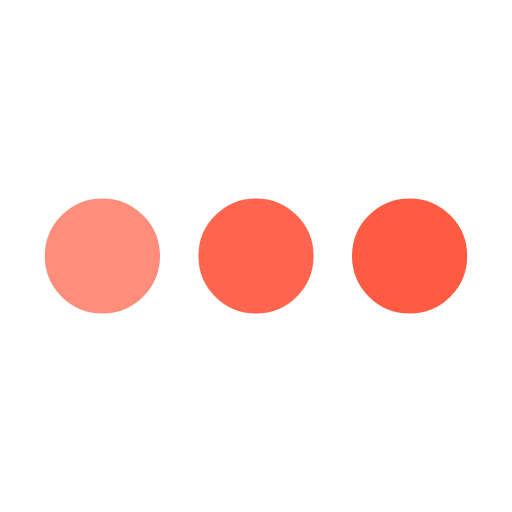
t = 0.00 s
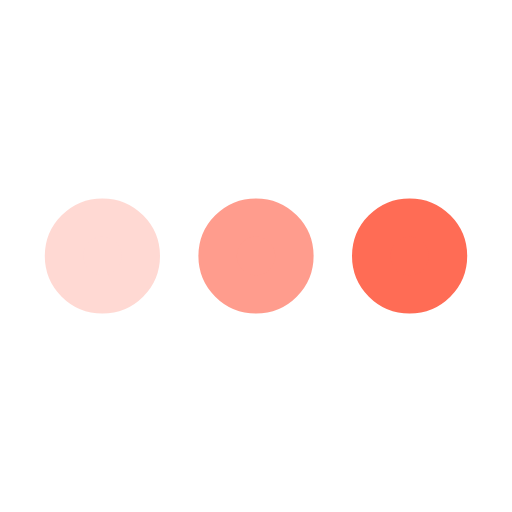
t = 0.25 s
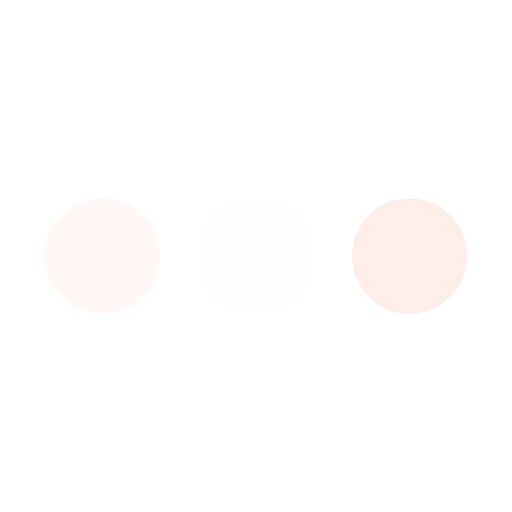
t = 0.75 s
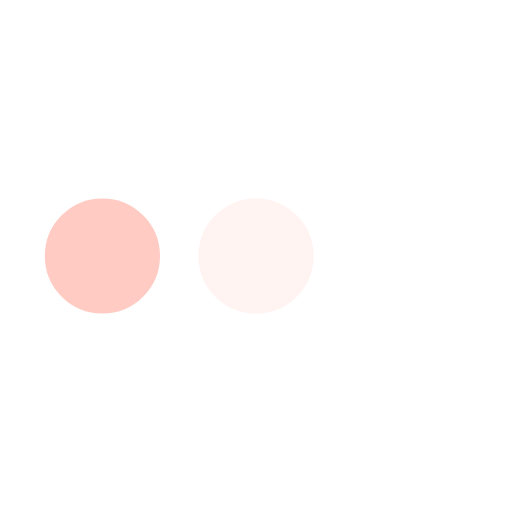
t = 1.00 s
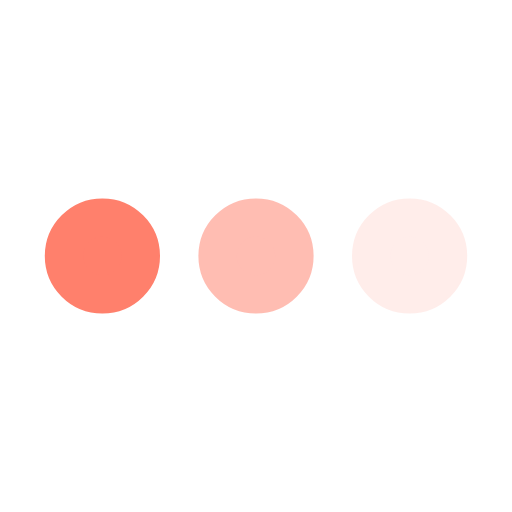
t = 1.25 s
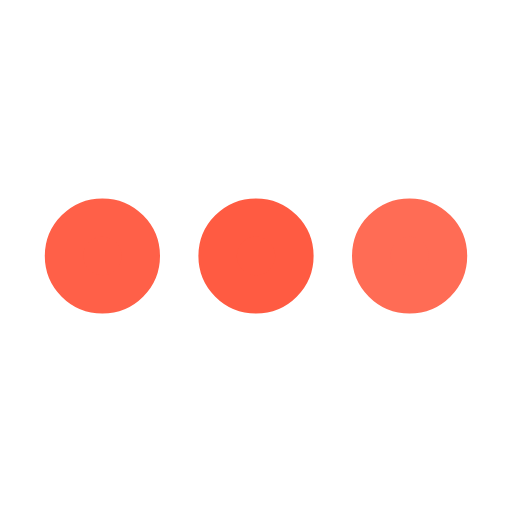
t = 1.75 s

The animated SVG that drew these frames (rendered in a browser with its animation timeline set to each time). Animation: 3 SMIL elements (animate=3); one cycle of 2.00 s, repeats indefinitely.

<svg xmlns='http://www.w3.org/2000/svg' viewBox='0 0 200 200'><circle fill='#FF5B42' stroke='#FF5B42' stroke-width='15' r='15' cx='40' cy='100'><animate attributeName='opacity' calcMode='spline' dur='2' values='1;0;1;' keySplines='.5 0 .5 1;.5 0 .5 1' repeatCount='indefinite' begin='-.4'></animate></circle><circle fill='#FF5B42' stroke='#FF5B42' stroke-width='15' r='15' cx='100' cy='100'><animate attributeName='opacity' calcMode='spline' dur='2' values='1;0;1;' keySplines='.5 0 .5 1;.5 0 .5 1' repeatCount='indefinite' begin='-.2'></animate></circle><circle fill='#FF5B42' stroke='#FF5B42' stroke-width='15' r='15' cx='160' cy='100'><animate attributeName='opacity' calcMode='spline' dur='2' values='1;0;1;' keySplines='.5 0 .5 1;.5 0 .5 1' repeatCount='indefinite' begin='0'></animate></circle></svg>
